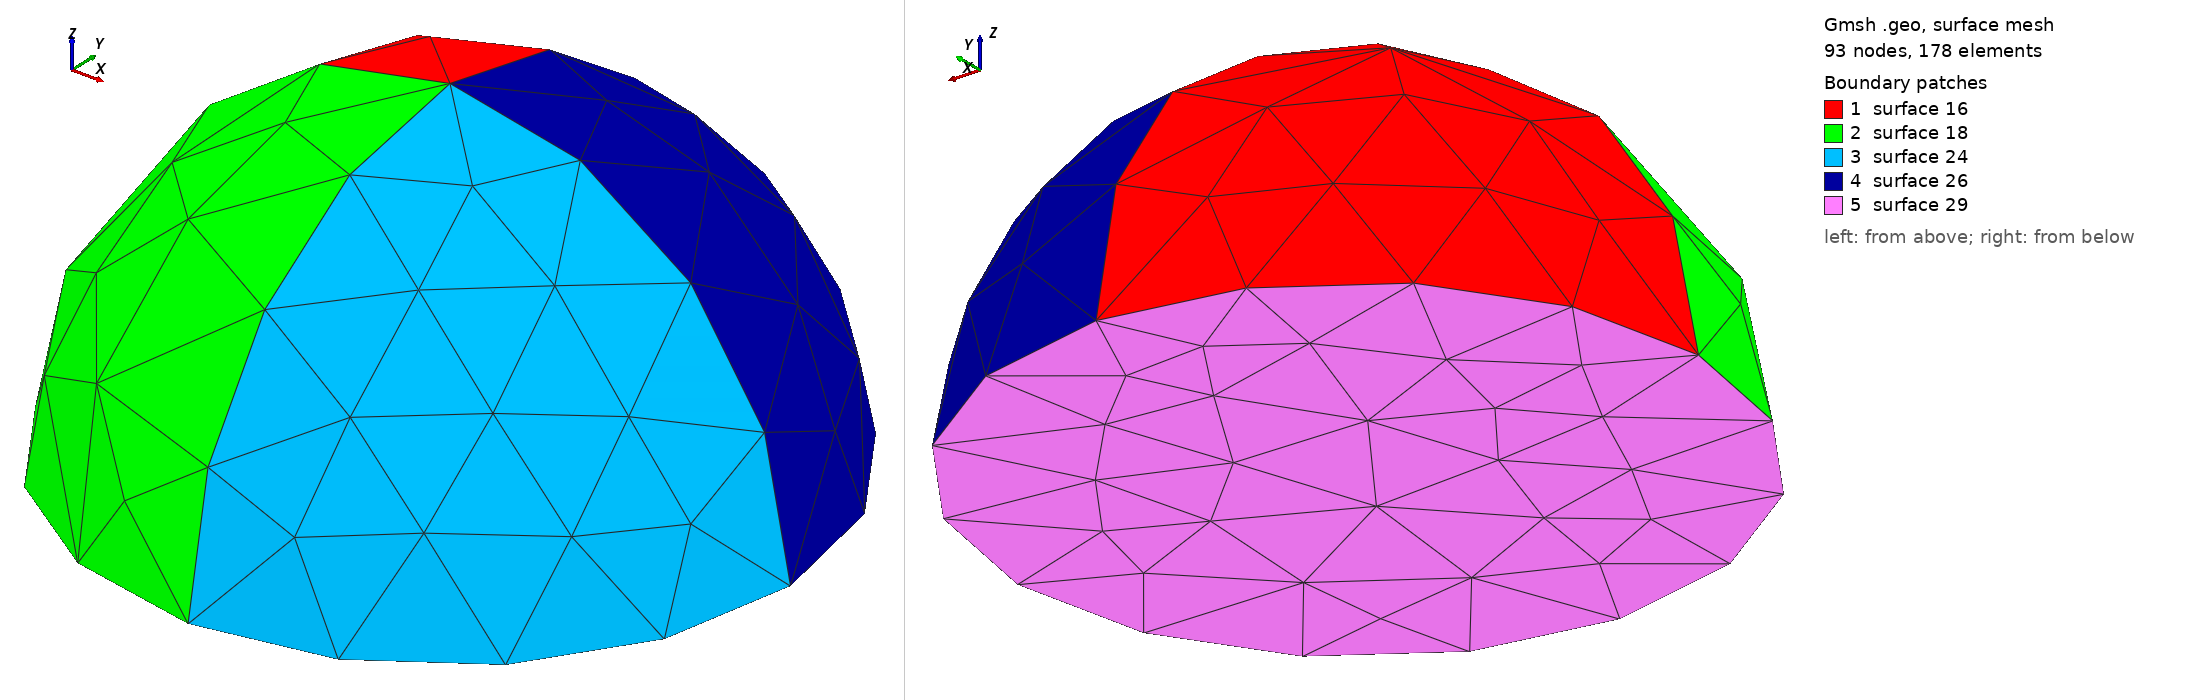

Gmsh geometry script, surface-meshed: 93 nodes, 178 surface elements. Boundary patches (legend numbers): 1 surface 16, 2 surface 18, 3 surface 24, 4 surface 26, 5 surface 29. Left view from above one corner, right view from below the opposite corner. The script declares no physical surfaces, so the legend lists its geometric surfaces. The drawing asked Gmsh for element sizes between 1% and 20% of the model's largest extent; the script's own settings can give other sizes.

=== top_half_ball.geo (drawn) ===
cl__1 = 1;
r = 1;
h = 0.5;
Point(1) = {0, 0, 0, h};
Point(2) = {r, 0, 0, h};
Point(3) = {-r, 0, 0, h};
Point(4) = {0, r, 0, h};
Point(5) = {0, -r, 0, h};
Point(6) = {0, 0, r, h};
Point(7) = {0, 0, -r, h};
Circle(1) = {2, 1, 4};
Circle(2) = {4, 1, 3};
Circle(3) = {3, 1, 5};
Circle(4) = {5, 1, 2};
Circle(5) = {2, 1, 6};
Circle(6) = {6, 1, 3};
Circle(9) = {4, 1, 6};
Circle(10) = {6, 1, 5};
Line Loop(16) = {2, -6, -9};
Ruled Surface(16) = {16};
Line Loop(18) = {3, -10, 6};
Ruled Surface(18) = {18};
Line Loop(24) = {4, 5, 10};
Ruled Surface(24) = {24};
Line Loop(26) = {1, 9, -5};
Ruled Surface(26) = {26};
Line Loop(29) = {4, 1, 2, 3};
Surface(29) = {29};
Surface Loop(30) = {16, 18, 29, 24, 26};
Volume(30) = {30};
Physical Volume(1) = {30};
